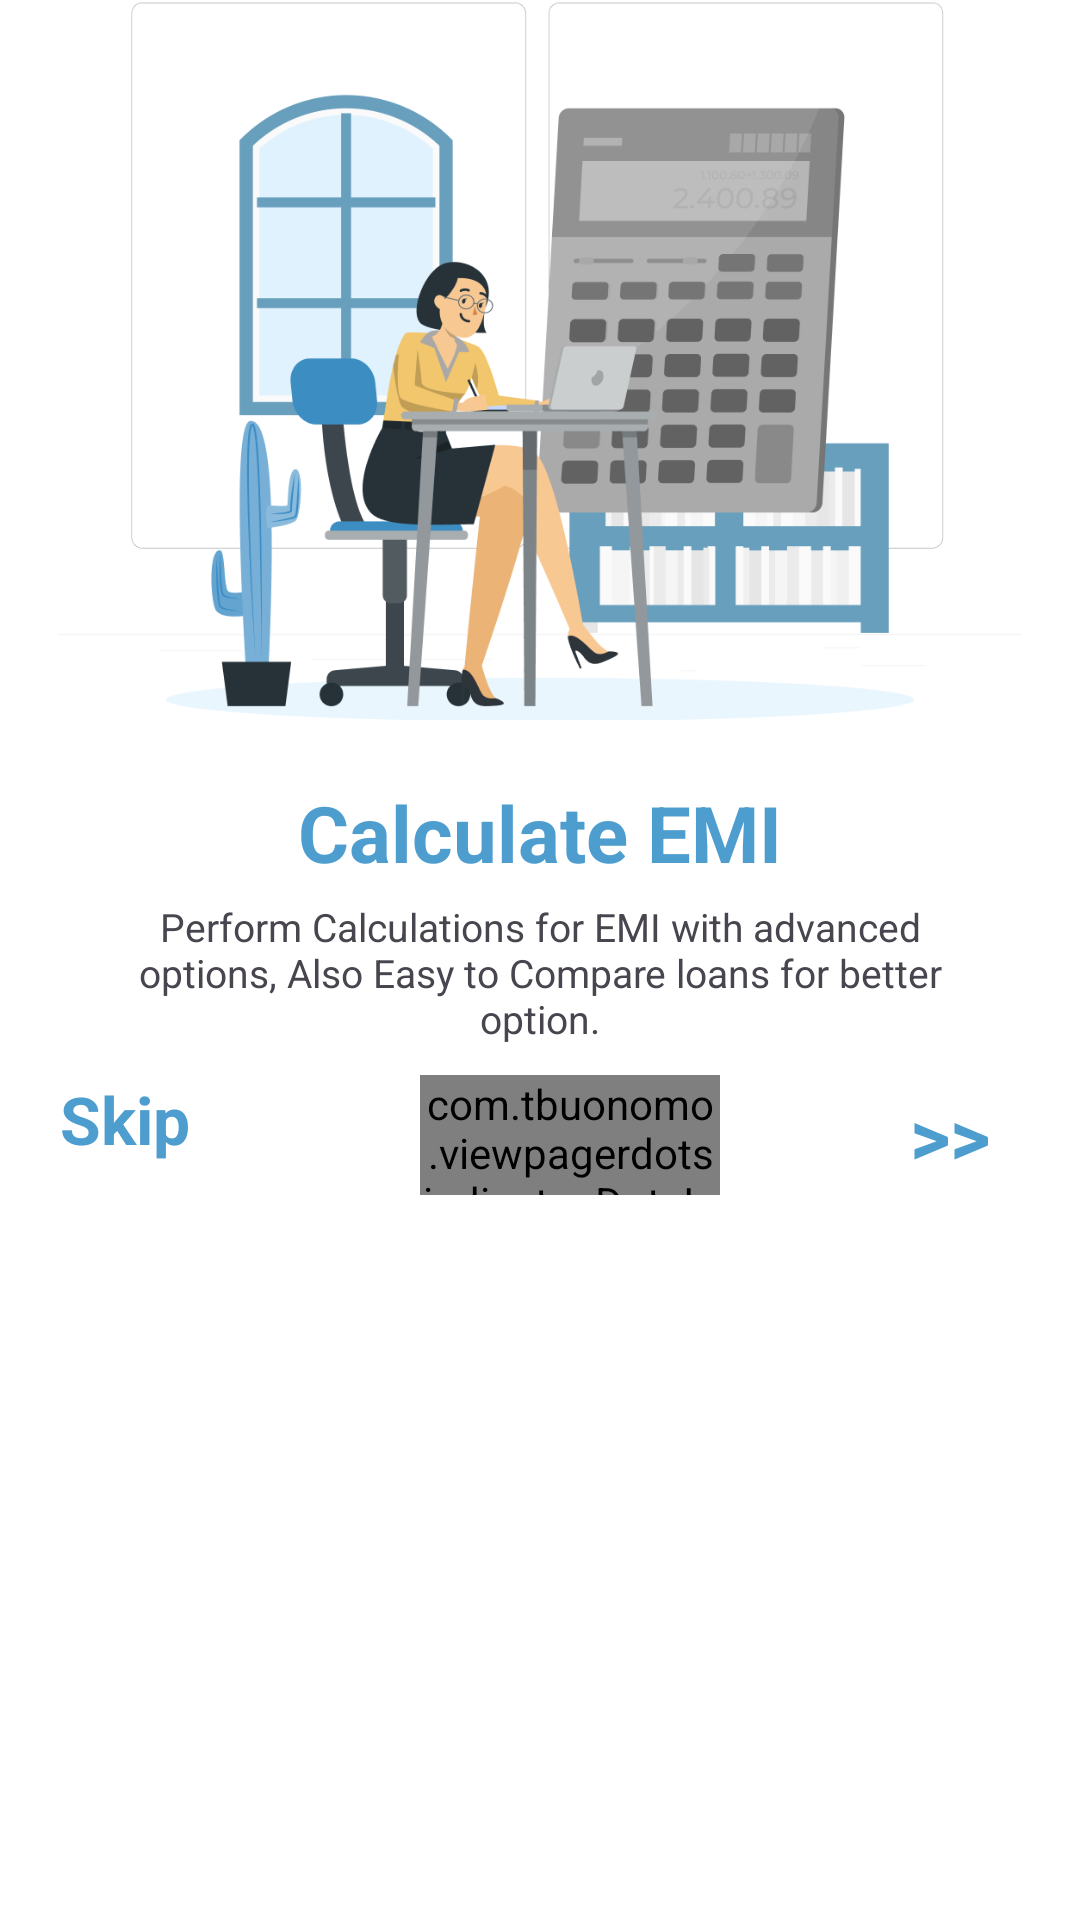

Here is an Android app screen rendered from its layout file. Give the layout XML and the strings, colors and styles it references.
<!-- AndroidManifest.xml: application theme Theme.LoanProEMICalculator -->
<!-- res/layout/activity_intro1.xml -->
<?xml version="1.0" encoding="utf-8"?>
<androidx.constraintlayout.widget.ConstraintLayout xmlns:android="http://schemas.android.com/apk/res/android"
    xmlns:app="http://schemas.android.com/apk/res-auto"
    xmlns:tools="http://schemas.android.com/tools"
    android:layout_width="match_parent"
    android:background="@color/white"
    android:layout_height="match_parent"
    tools:context=".Activitys.Intro1Activity">

    <ImageView
        android:id="@+id/imageView12"
        android:layout_width="match_parent"
        android:layout_height="240dp"
        android:src="@drawable/intro1"
        app:layout_constraintTop_toTopOf="parent" />

    <TextView
        android:id="@+id/tvtitle"
        android:layout_width="wrap_content"
        android:layout_height="wrap_content"
        android:layout_marginTop="20dp"
        android:text="Calculate EMI"
        android:textColor="@color/maincolor"
        android:textSize="26sp"
        android:textStyle="bold"
        app:layout_constraintEnd_toEndOf="parent"
        app:layout_constraintStart_toStartOf="parent"
        app:layout_constraintTop_toBottomOf="@+id/imageView12" />

    <TextView
        android:id="@+id/tvDesc"
        android:layout_width="match_parent"
        android:layout_height="wrap_content"
        android:layout_marginHorizontal="30dp"
        android:gravity="center"
        android:layout_marginTop="5dp"
        android:text="Perform Calculations for EMI with advanced options,
Also Easy to Compare loans for better option."
        android:textSize="13sp"
        app:layout_constraintEnd_toEndOf="parent"
        app:layout_constraintStart_toStartOf="parent"
        app:layout_constraintTop_toBottomOf="@+id/tvtitle" />

    <LinearLayout
        android:id="@+id/linearLayout5"
        android:layout_width="match_parent"
        android:layout_height="40dp"
        android:layout_marginTop="10dp"
        app:layout_constraintEnd_toEndOf="parent"
        app:layout_constraintStart_toStartOf="parent"
        app:layout_constraintTop_toBottomOf="@+id/tvDesc">

        <LinearLayout
            android:layout_width="match_parent"
            android:layout_height="match_parent"
            android:layout_weight="1">

            <TextView
                android:id="@+id/ivSkip"
                android:layout_width="wrap_content"
                android:layout_height="wrap_content"
                android:layout_marginEnd="20dp"
                android:text="Skip"
                android:layout_marginStart="20dp"
                android:textColor="@color/maincolor"
                android:textSize="22sp"
                android:textStyle="bold" />

        </LinearLayout>

        <LinearLayout
            android:layout_width="match_parent"
            android:layout_height="match_parent"
            android:layout_weight="1">

            <com.tbuonomo.viewpagerdotsindicator.DotsIndicator
                android:id="@+id/dots_indicator"
                android:layout_width="wrap_content"
                android:layout_height="wrap_content"
                android:layout_gravity="center"
                android:layout_marginStart="20dp"
                app:dotsColor="#9CD6F1"
                app:dotsCornerRadius="8dp"
                app:dotsSize="10dp"
                app:dotsSpacing="2dp"
                app:dotsWidthFactor="2.5"
                app:progressMode="true"
                app:selectedDotColor="#145985" />

        </LinearLayout>

        <LinearLayout
            android:layout_width="match_parent"
            android:layout_height="match_parent"
            android:layout_weight="1"
            android:gravity="right|center">

            <TextView
                android:id="@+id/ivNext"
                android:layout_width="wrap_content"
                android:layout_height="wrap_content"
                android:layout_marginEnd="30dp"
                android:text=">>"
                android:textColor="@color/maincolor"
                android:textSize="26sp"
                android:textStyle="bold" />

        </LinearLayout>

    </LinearLayout>

    <LinearLayout
        android:id="@+id/native_container"
        android:layout_width="match_parent"
        android:layout_height="wrap_content"
        android:layout_margin="@dimen/_8sdp"
        android:background="#E0F2FE"
        android:orientation="vertical"
        app:layout_constraintBottom_toBottomOf="parent"
        app:layout_constraintEnd_toEndOf="parent"
        app:layout_constraintStart_toStartOf="parent" />

</androidx.constraintlayout.widget.ConstraintLayout>
<!-- resources referenced by this layout -->
<resources>
  <color name="maincolor">#4E9DCF</color>
  <color name="white">#FFFFFFFF</color>
  <!-- drawable intro1: png bitmap (drawable, 72806 bytes) -->
  <style name="Theme.LoanProEMICalculator" parent="Base.Theme.LoanProEMICalculator" />
  <style name="Base.Theme.LoanProEMICalculator" parent="Theme.Material3.DayNight.NoActionBar">
          
          
      </style>
</resources>
